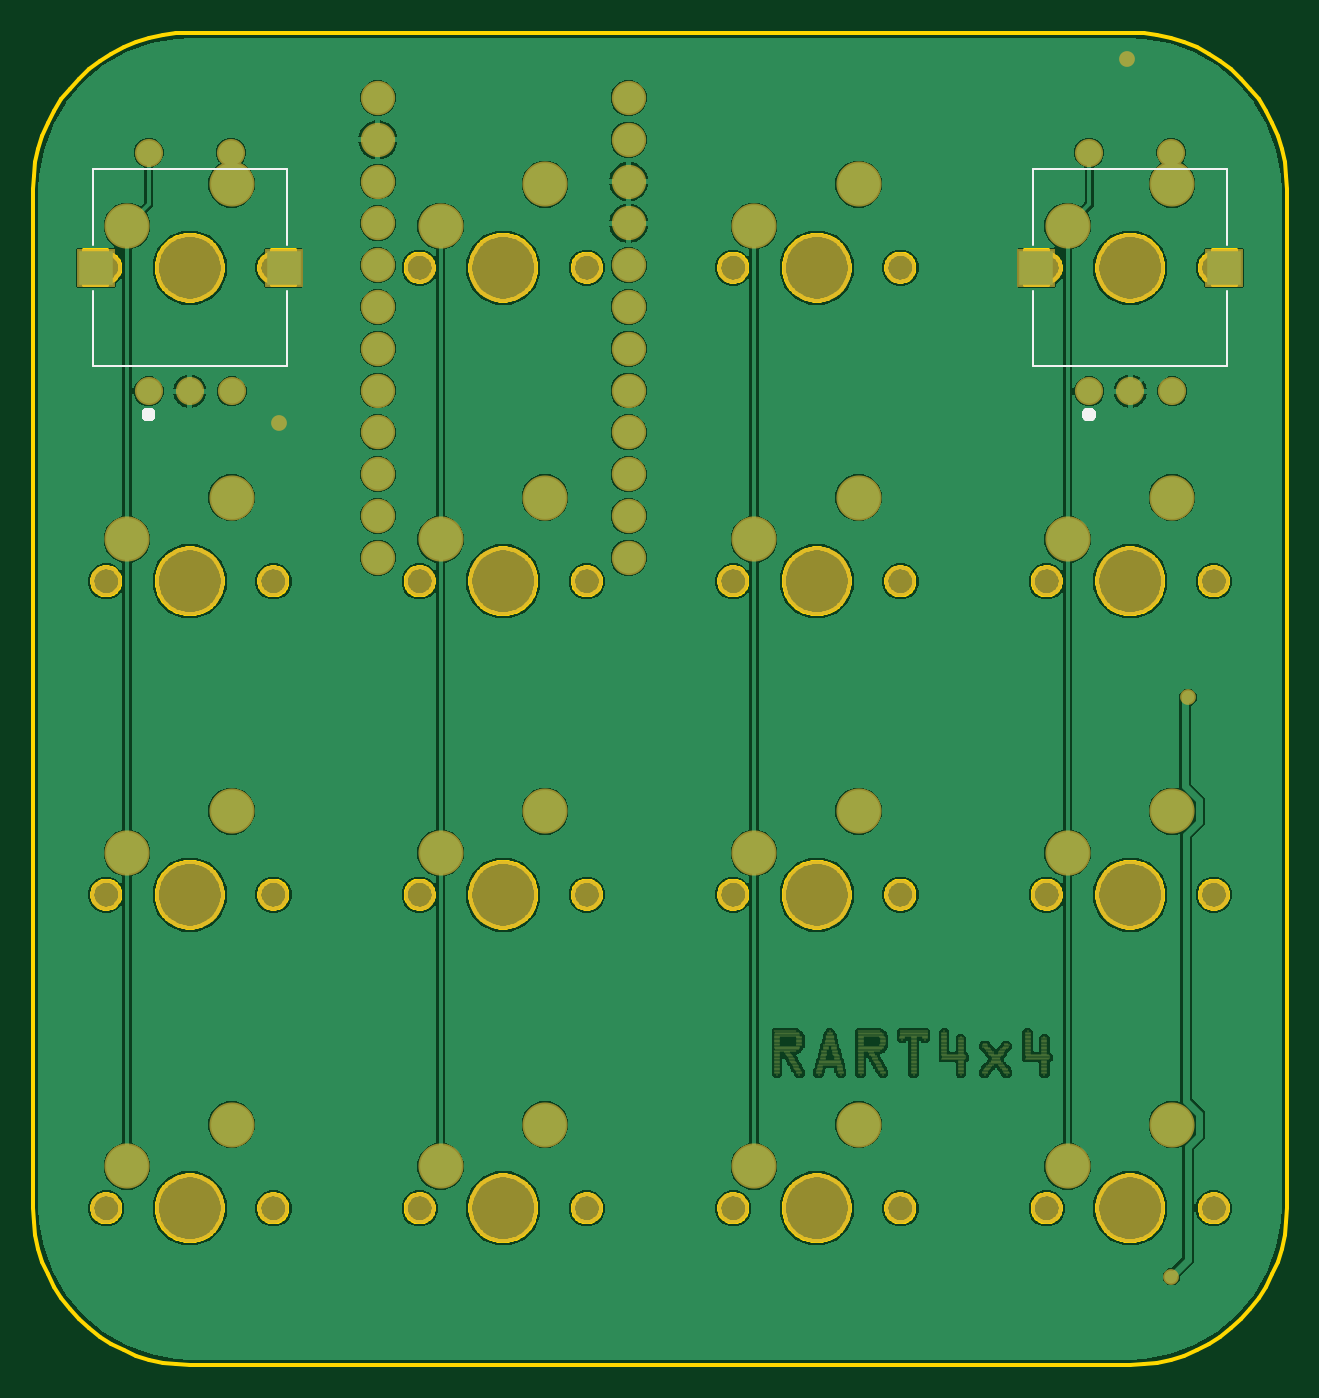
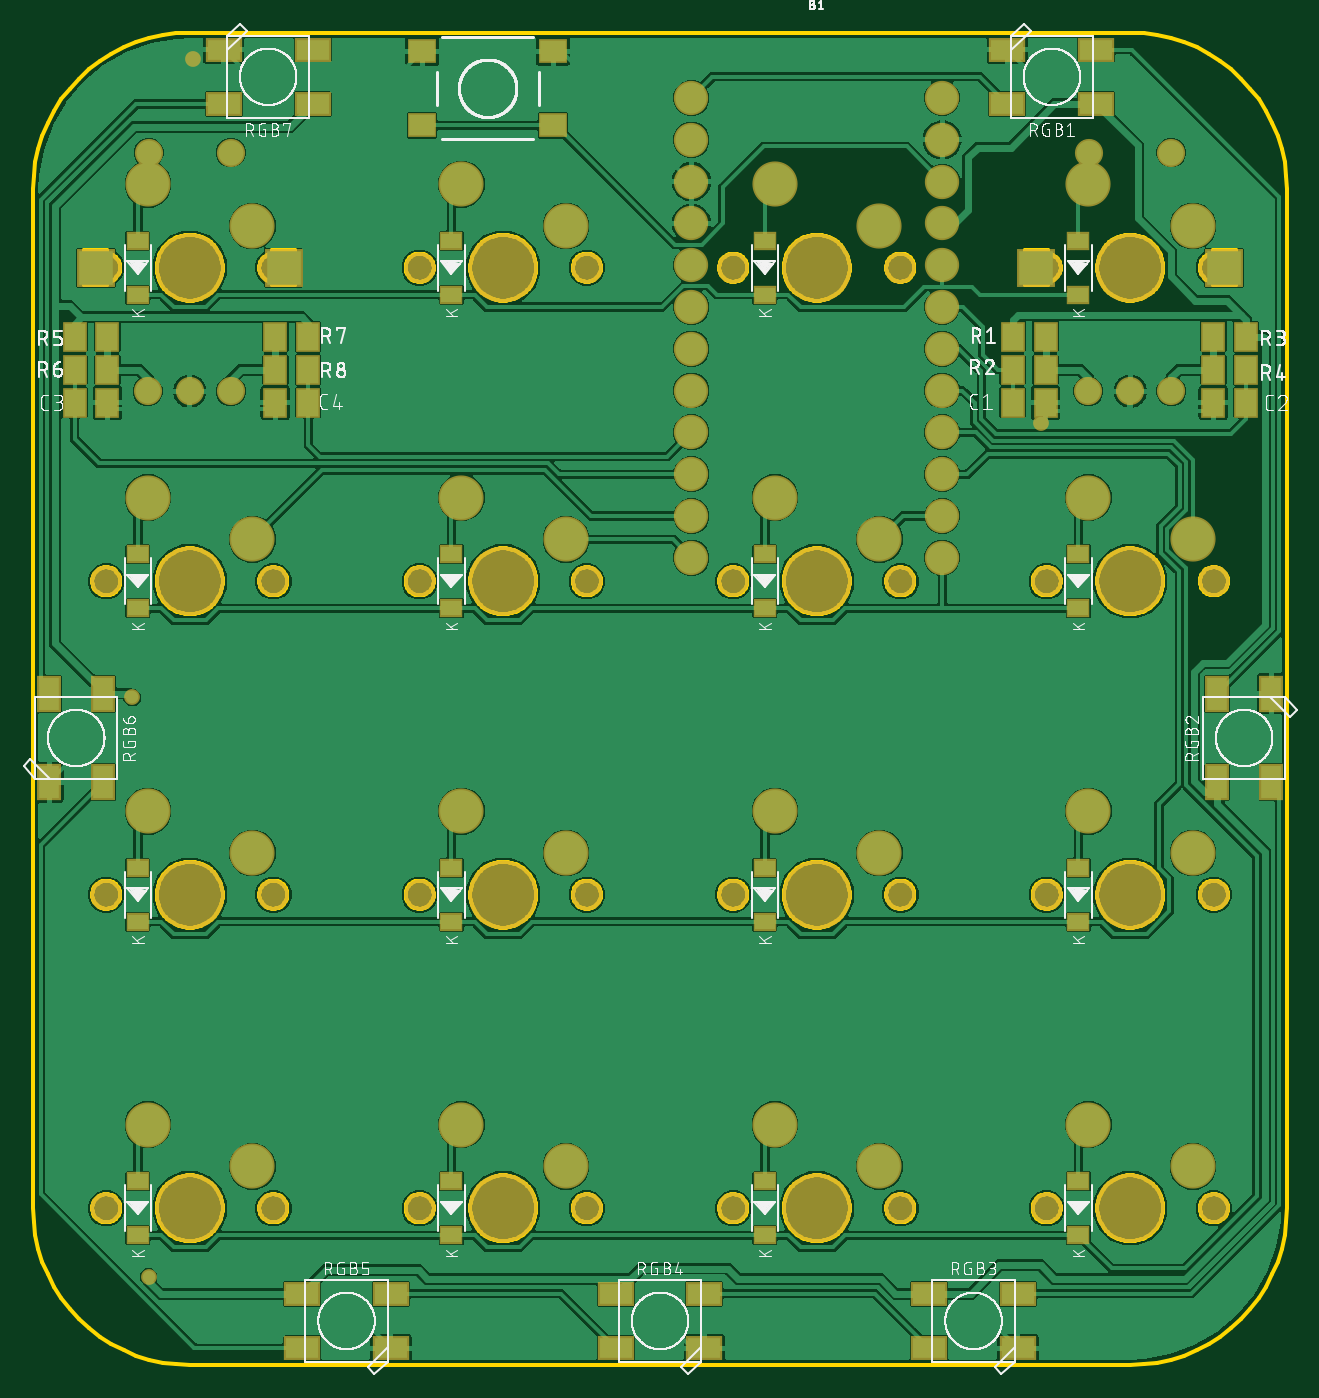
Circuit board: 8 layer files. Board 76.2 x 81.0 mm.
- bottom_copper: copper_bottom.gbr (236829 bytes)
- top_copper: copper_top.gbr (125499 bytes)
- outline: profile.gbr (78284 bytes)
- bottom_silk: silkscreen_bottom.gbr (140213 bytes)
- top_silk: silkscreen_top.gbr (5921 bytes)
- bottom_mask: soldermask_bottom.gbr (4729 bytes)
- top_mask: soldermask_top.gbr (11127 bytes)
- paste: solderpaste_bottom.gbr (2000 bytes)

=== bottom_copper: copper_bottom.gbr (236829 bytes, source omitted) ===
=== top_copper: copper_top.gbr (125499 bytes, source omitted) ===
=== outline: profile.gbr (78284 bytes, source omitted) ===
=== bottom_silk: silkscreen_bottom.gbr (140213 bytes, source omitted) ===
=== top_silk: silkscreen_top.gbr ===
G04 EAGLE Gerber RS-274X export*
G75*
%MOMM*%
%FSLAX34Y34*%
%LPD*%
%INSilkscreen Top*%
%IPPOS*%
%AMOC8*
5,1,8,0,0,1.08239X$1,22.5*%
G01*
%ADD10C,0.127000*%
%ADD11C,0.400000*%


D10*
X131500Y748030D02*
X131500Y702000D01*
X249500Y702000D01*
X249500Y748030D01*
X249500Y775970D02*
X249500Y822000D01*
X131500Y822000D01*
X131500Y775970D01*
D11*
X163100Y673100D02*
X163102Y673189D01*
X163108Y673278D01*
X163118Y673367D01*
X163132Y673455D01*
X163149Y673542D01*
X163171Y673628D01*
X163197Y673714D01*
X163226Y673798D01*
X163259Y673881D01*
X163295Y673962D01*
X163336Y674042D01*
X163379Y674119D01*
X163426Y674195D01*
X163477Y674268D01*
X163530Y674339D01*
X163587Y674408D01*
X163647Y674474D01*
X163710Y674538D01*
X163775Y674598D01*
X163843Y674656D01*
X163914Y674710D01*
X163987Y674761D01*
X164062Y674809D01*
X164139Y674854D01*
X164218Y674895D01*
X164299Y674932D01*
X164381Y674966D01*
X164465Y674997D01*
X164550Y675023D01*
X164636Y675046D01*
X164723Y675064D01*
X164811Y675079D01*
X164900Y675090D01*
X164989Y675097D01*
X165078Y675100D01*
X165167Y675099D01*
X165256Y675094D01*
X165344Y675085D01*
X165433Y675072D01*
X165520Y675055D01*
X165607Y675035D01*
X165693Y675010D01*
X165777Y674982D01*
X165860Y674950D01*
X165942Y674914D01*
X166022Y674875D01*
X166100Y674832D01*
X166176Y674786D01*
X166250Y674736D01*
X166322Y674683D01*
X166391Y674627D01*
X166458Y674568D01*
X166522Y674506D01*
X166583Y674442D01*
X166642Y674374D01*
X166697Y674304D01*
X166749Y674232D01*
X166798Y674157D01*
X166843Y674081D01*
X166885Y674002D01*
X166923Y673922D01*
X166958Y673840D01*
X166989Y673756D01*
X167017Y673671D01*
X167040Y673585D01*
X167060Y673498D01*
X167076Y673411D01*
X167088Y673322D01*
X167096Y673234D01*
X167100Y673145D01*
X167100Y673055D01*
X167096Y672966D01*
X167088Y672878D01*
X167076Y672789D01*
X167060Y672702D01*
X167040Y672615D01*
X167017Y672529D01*
X166989Y672444D01*
X166958Y672360D01*
X166923Y672278D01*
X166885Y672198D01*
X166843Y672119D01*
X166798Y672043D01*
X166749Y671968D01*
X166697Y671896D01*
X166642Y671826D01*
X166583Y671758D01*
X166522Y671694D01*
X166458Y671632D01*
X166391Y671573D01*
X166322Y671517D01*
X166250Y671464D01*
X166176Y671414D01*
X166100Y671368D01*
X166022Y671325D01*
X165942Y671286D01*
X165860Y671250D01*
X165777Y671218D01*
X165693Y671190D01*
X165607Y671165D01*
X165520Y671145D01*
X165433Y671128D01*
X165344Y671115D01*
X165256Y671106D01*
X165167Y671101D01*
X165078Y671100D01*
X164989Y671103D01*
X164900Y671110D01*
X164811Y671121D01*
X164723Y671136D01*
X164636Y671154D01*
X164550Y671177D01*
X164465Y671203D01*
X164381Y671234D01*
X164299Y671268D01*
X164218Y671305D01*
X164139Y671346D01*
X164062Y671391D01*
X163987Y671439D01*
X163914Y671490D01*
X163843Y671544D01*
X163775Y671602D01*
X163710Y671662D01*
X163647Y671726D01*
X163587Y671792D01*
X163530Y671861D01*
X163477Y671932D01*
X163426Y672005D01*
X163379Y672081D01*
X163336Y672158D01*
X163295Y672238D01*
X163259Y672319D01*
X163226Y672402D01*
X163197Y672486D01*
X163171Y672572D01*
X163149Y672658D01*
X163132Y672745D01*
X163118Y672833D01*
X163108Y672922D01*
X163102Y673011D01*
X163100Y673100D01*
D10*
X703000Y702000D02*
X703000Y748030D01*
X703000Y702000D02*
X821000Y702000D01*
X821000Y748030D01*
X821000Y775970D02*
X821000Y822000D01*
X703000Y822000D01*
X703000Y775970D01*
D11*
X734600Y673100D02*
X734602Y673189D01*
X734608Y673278D01*
X734618Y673367D01*
X734632Y673455D01*
X734649Y673542D01*
X734671Y673628D01*
X734697Y673714D01*
X734726Y673798D01*
X734759Y673881D01*
X734795Y673962D01*
X734836Y674042D01*
X734879Y674119D01*
X734926Y674195D01*
X734977Y674268D01*
X735030Y674339D01*
X735087Y674408D01*
X735147Y674474D01*
X735210Y674538D01*
X735275Y674598D01*
X735343Y674656D01*
X735414Y674710D01*
X735487Y674761D01*
X735562Y674809D01*
X735639Y674854D01*
X735718Y674895D01*
X735799Y674932D01*
X735881Y674966D01*
X735965Y674997D01*
X736050Y675023D01*
X736136Y675046D01*
X736223Y675064D01*
X736311Y675079D01*
X736400Y675090D01*
X736489Y675097D01*
X736578Y675100D01*
X736667Y675099D01*
X736756Y675094D01*
X736844Y675085D01*
X736933Y675072D01*
X737020Y675055D01*
X737107Y675035D01*
X737193Y675010D01*
X737277Y674982D01*
X737360Y674950D01*
X737442Y674914D01*
X737522Y674875D01*
X737600Y674832D01*
X737676Y674786D01*
X737750Y674736D01*
X737822Y674683D01*
X737891Y674627D01*
X737958Y674568D01*
X738022Y674506D01*
X738083Y674442D01*
X738142Y674374D01*
X738197Y674304D01*
X738249Y674232D01*
X738298Y674157D01*
X738343Y674081D01*
X738385Y674002D01*
X738423Y673922D01*
X738458Y673840D01*
X738489Y673756D01*
X738517Y673671D01*
X738540Y673585D01*
X738560Y673498D01*
X738576Y673411D01*
X738588Y673322D01*
X738596Y673234D01*
X738600Y673145D01*
X738600Y673055D01*
X738596Y672966D01*
X738588Y672878D01*
X738576Y672789D01*
X738560Y672702D01*
X738540Y672615D01*
X738517Y672529D01*
X738489Y672444D01*
X738458Y672360D01*
X738423Y672278D01*
X738385Y672198D01*
X738343Y672119D01*
X738298Y672043D01*
X738249Y671968D01*
X738197Y671896D01*
X738142Y671826D01*
X738083Y671758D01*
X738022Y671694D01*
X737958Y671632D01*
X737891Y671573D01*
X737822Y671517D01*
X737750Y671464D01*
X737676Y671414D01*
X737600Y671368D01*
X737522Y671325D01*
X737442Y671286D01*
X737360Y671250D01*
X737277Y671218D01*
X737193Y671190D01*
X737107Y671165D01*
X737020Y671145D01*
X736933Y671128D01*
X736844Y671115D01*
X736756Y671106D01*
X736667Y671101D01*
X736578Y671100D01*
X736489Y671103D01*
X736400Y671110D01*
X736311Y671121D01*
X736223Y671136D01*
X736136Y671154D01*
X736050Y671177D01*
X735965Y671203D01*
X735881Y671234D01*
X735799Y671268D01*
X735718Y671305D01*
X735639Y671346D01*
X735562Y671391D01*
X735487Y671439D01*
X735414Y671490D01*
X735343Y671544D01*
X735275Y671602D01*
X735210Y671662D01*
X735147Y671726D01*
X735087Y671792D01*
X735030Y671861D01*
X734977Y671932D01*
X734926Y672005D01*
X734879Y672081D01*
X734836Y672158D01*
X734795Y672238D01*
X734759Y672319D01*
X734726Y672402D01*
X734697Y672486D01*
X734671Y672572D01*
X734649Y672658D01*
X734632Y672745D01*
X734618Y672833D01*
X734608Y672922D01*
X734602Y673011D01*
X734600Y673100D01*
M02*

=== bottom_mask: soldermask_bottom.gbr ===
G04 EAGLE Gerber RS-274X export*
G75*
%MOMM*%
%FSLAX34Y34*%
%LPD*%
%INSoldermask Bottom*%
%IPPOS*%
%AMOC8*
5,1,8,0,0,1.08239X$1,22.5*%
G01*
%ADD10C,2.082800*%
%ADD11C,4.203200*%
%ADD12C,1.903200*%
%ADD13C,2.743200*%
%ADD14C,1.711200*%
%ADD15R,2.303200X2.303200*%
%ADD16R,1.423200X1.113200*%
%ADD17R,1.503200X1.803200*%
%ADD18R,2.203200X1.453200*%
%ADD19R,1.453200X2.203200*%
%ADD20R,1.753200X1.503200*%
%ADD21C,0.959600*%


D10*
X457200Y865188D03*
X457200Y839788D03*
X457200Y814388D03*
X457200Y788988D03*
X457200Y763588D03*
X457200Y738188D03*
X457200Y712788D03*
X457200Y687388D03*
X457200Y661988D03*
X457200Y636588D03*
X457200Y611188D03*
X457200Y585788D03*
X304800Y585788D03*
X304800Y611188D03*
X304800Y636588D03*
X304800Y661988D03*
X304800Y687388D03*
X304800Y712788D03*
X304800Y738188D03*
X304800Y763588D03*
X304800Y788988D03*
X304800Y814388D03*
X304800Y839788D03*
X304800Y865188D03*
D11*
X190500Y762000D03*
D12*
X139700Y762000D03*
X241300Y762000D03*
D13*
X152400Y787400D03*
X215900Y812800D03*
D11*
X190500Y571500D03*
D12*
X139700Y571500D03*
X241300Y571500D03*
D13*
X152400Y596900D03*
X215900Y622300D03*
D11*
X190500Y381000D03*
D12*
X139700Y381000D03*
X241300Y381000D03*
D13*
X152400Y406400D03*
X215900Y431800D03*
D11*
X190500Y190500D03*
D12*
X139700Y190500D03*
X241300Y190500D03*
D13*
X152400Y215900D03*
X215900Y241300D03*
D11*
X381000Y762000D03*
D12*
X330200Y762000D03*
X431800Y762000D03*
D13*
X342900Y787400D03*
X406400Y812800D03*
D11*
X381000Y571500D03*
D12*
X330200Y571500D03*
X431800Y571500D03*
D13*
X342900Y596900D03*
X406400Y622300D03*
D11*
X381000Y381000D03*
D12*
X330200Y381000D03*
X431800Y381000D03*
D13*
X342900Y406400D03*
X406400Y431800D03*
D11*
X381000Y190500D03*
D12*
X330200Y190500D03*
X431800Y190500D03*
D13*
X342900Y215900D03*
X406400Y241300D03*
D11*
X571500Y762000D03*
D12*
X520700Y762000D03*
X622300Y762000D03*
D13*
X533400Y787400D03*
X596900Y812800D03*
D11*
X571500Y571500D03*
D12*
X520700Y571500D03*
X622300Y571500D03*
D13*
X533400Y596900D03*
X596900Y622300D03*
D11*
X571500Y381000D03*
D12*
X520700Y381000D03*
X622300Y381000D03*
D13*
X533400Y406400D03*
X596900Y431800D03*
D11*
X571500Y190500D03*
D12*
X520700Y190500D03*
X622300Y190500D03*
D13*
X533400Y215900D03*
X596900Y241300D03*
D11*
X762000Y762000D03*
D12*
X711200Y762000D03*
X812800Y762000D03*
D13*
X723900Y787400D03*
X787400Y812800D03*
D11*
X762000Y571500D03*
D12*
X711200Y571500D03*
X812800Y571500D03*
D13*
X723900Y596900D03*
X787400Y622300D03*
D11*
X762000Y381000D03*
D12*
X711200Y381000D03*
X812800Y381000D03*
D13*
X723900Y406400D03*
X787400Y431800D03*
D11*
X762000Y190500D03*
D12*
X711200Y190500D03*
X812800Y190500D03*
D13*
X723900Y215900D03*
X787400Y241300D03*
D14*
X190500Y687000D03*
X165500Y687000D03*
X216000Y687000D03*
X165500Y832000D03*
X215500Y832000D03*
D15*
X133500Y762000D03*
X247500Y762000D03*
D14*
X762000Y687000D03*
X737000Y687000D03*
X787500Y687000D03*
X737000Y832000D03*
X787000Y832000D03*
D15*
X705000Y762000D03*
X819000Y762000D03*
D16*
X222000Y745650D03*
X222000Y778350D03*
X412500Y745650D03*
X412500Y778350D03*
X603000Y745650D03*
X603000Y778350D03*
X793500Y745650D03*
X793500Y778350D03*
X222000Y555150D03*
X222000Y587850D03*
X412500Y555150D03*
X412500Y587850D03*
X603000Y555150D03*
X603000Y587850D03*
X793500Y555150D03*
X793500Y587850D03*
X222000Y364650D03*
X222000Y397350D03*
X412500Y364650D03*
X412500Y397350D03*
X603000Y364650D03*
X603000Y397350D03*
X793500Y364650D03*
X793500Y397350D03*
X222000Y174150D03*
X222000Y206850D03*
X412500Y174150D03*
X412500Y206850D03*
X603000Y174150D03*
X603000Y206850D03*
X793500Y174150D03*
X793500Y206850D03*
D17*
X262000Y720000D03*
X242000Y720000D03*
X262000Y700000D03*
X242000Y700000D03*
X120000Y720000D03*
X140000Y720000D03*
X120000Y700000D03*
X140000Y700000D03*
X262000Y680000D03*
X242000Y680000D03*
X120000Y680000D03*
X140000Y680000D03*
X812000Y720000D03*
X832000Y720000D03*
X812000Y700000D03*
X832000Y700000D03*
X710000Y720000D03*
X690000Y720000D03*
X710000Y700000D03*
X690000Y700000D03*
X812000Y680000D03*
X832000Y680000D03*
X710000Y680000D03*
X690000Y680000D03*
D18*
X211125Y861500D03*
X211125Y894500D03*
X265125Y861500D03*
X265125Y894500D03*
D19*
X137800Y449250D03*
X104800Y449250D03*
X137800Y503250D03*
X104800Y503250D03*
D18*
X312750Y138500D03*
X312750Y105500D03*
X258750Y138500D03*
X258750Y105500D03*
X503250Y138500D03*
X503250Y105500D03*
X449250Y138500D03*
X449250Y105500D03*
X693750Y138500D03*
X693750Y105500D03*
X639750Y138500D03*
X639750Y105500D03*
D19*
X814500Y503250D03*
X847500Y503250D03*
X814500Y449250D03*
X847500Y449250D03*
D18*
X687375Y861500D03*
X687375Y894500D03*
X741375Y861500D03*
X741375Y894500D03*
D20*
X620750Y893500D03*
X541250Y893500D03*
X620750Y848500D03*
X541250Y848500D03*
D21*
X787000Y149000D03*
X797000Y501000D03*
X245000Y667576D03*
X760000Y889000D03*
M02*

=== top_mask: soldermask_top.gbr (11127 bytes, source omitted) ===
=== paste: solderpaste_bottom.gbr ===
G04 EAGLE Gerber RS-274X export*
G75*
%MOMM*%
%FSLAX34Y34*%
%LPD*%
%INSolderpaste Bottom*%
%IPPOS*%
%AMOC8*
5,1,8,0,0,1.08239X$1,22.5*%
G01*
%ADD10R,1.220000X0.910000*%
%ADD11R,1.300000X1.600000*%
%ADD12R,2.000000X1.250000*%
%ADD13R,1.250000X2.000000*%
%ADD14R,1.550000X1.300000*%


D10*
X222000Y745650D03*
X222000Y778350D03*
X412500Y745650D03*
X412500Y778350D03*
X603000Y745650D03*
X603000Y778350D03*
X793500Y745650D03*
X793500Y778350D03*
X222000Y555150D03*
X222000Y587850D03*
X412500Y555150D03*
X412500Y587850D03*
X603000Y555150D03*
X603000Y587850D03*
X793500Y555150D03*
X793500Y587850D03*
X222000Y364650D03*
X222000Y397350D03*
X412500Y364650D03*
X412500Y397350D03*
X603000Y364650D03*
X603000Y397350D03*
X793500Y364650D03*
X793500Y397350D03*
X222000Y174150D03*
X222000Y206850D03*
X412500Y174150D03*
X412500Y206850D03*
X603000Y174150D03*
X603000Y206850D03*
X793500Y174150D03*
X793500Y206850D03*
D11*
X262000Y720000D03*
X242000Y720000D03*
X262000Y700000D03*
X242000Y700000D03*
X120000Y720000D03*
X140000Y720000D03*
X120000Y700000D03*
X140000Y700000D03*
X262000Y680000D03*
X242000Y680000D03*
X120000Y680000D03*
X140000Y680000D03*
X812000Y720000D03*
X832000Y720000D03*
X812000Y700000D03*
X832000Y700000D03*
X710000Y720000D03*
X690000Y720000D03*
X710000Y700000D03*
X690000Y700000D03*
X812000Y680000D03*
X832000Y680000D03*
X710000Y680000D03*
X690000Y680000D03*
D12*
X211125Y861500D03*
X211125Y894500D03*
X265125Y861500D03*
X265125Y894500D03*
D13*
X137800Y449250D03*
X104800Y449250D03*
X137800Y503250D03*
X104800Y503250D03*
D12*
X312750Y138500D03*
X312750Y105500D03*
X258750Y138500D03*
X258750Y105500D03*
X503250Y138500D03*
X503250Y105500D03*
X449250Y138500D03*
X449250Y105500D03*
X693750Y138500D03*
X693750Y105500D03*
X639750Y138500D03*
X639750Y105500D03*
D13*
X814500Y503250D03*
X847500Y503250D03*
X814500Y449250D03*
X847500Y449250D03*
D12*
X687375Y861500D03*
X687375Y894500D03*
X741375Y861500D03*
X741375Y894500D03*
D14*
X620750Y893500D03*
X541250Y893500D03*
X620750Y848500D03*
X541250Y848500D03*
M02*

